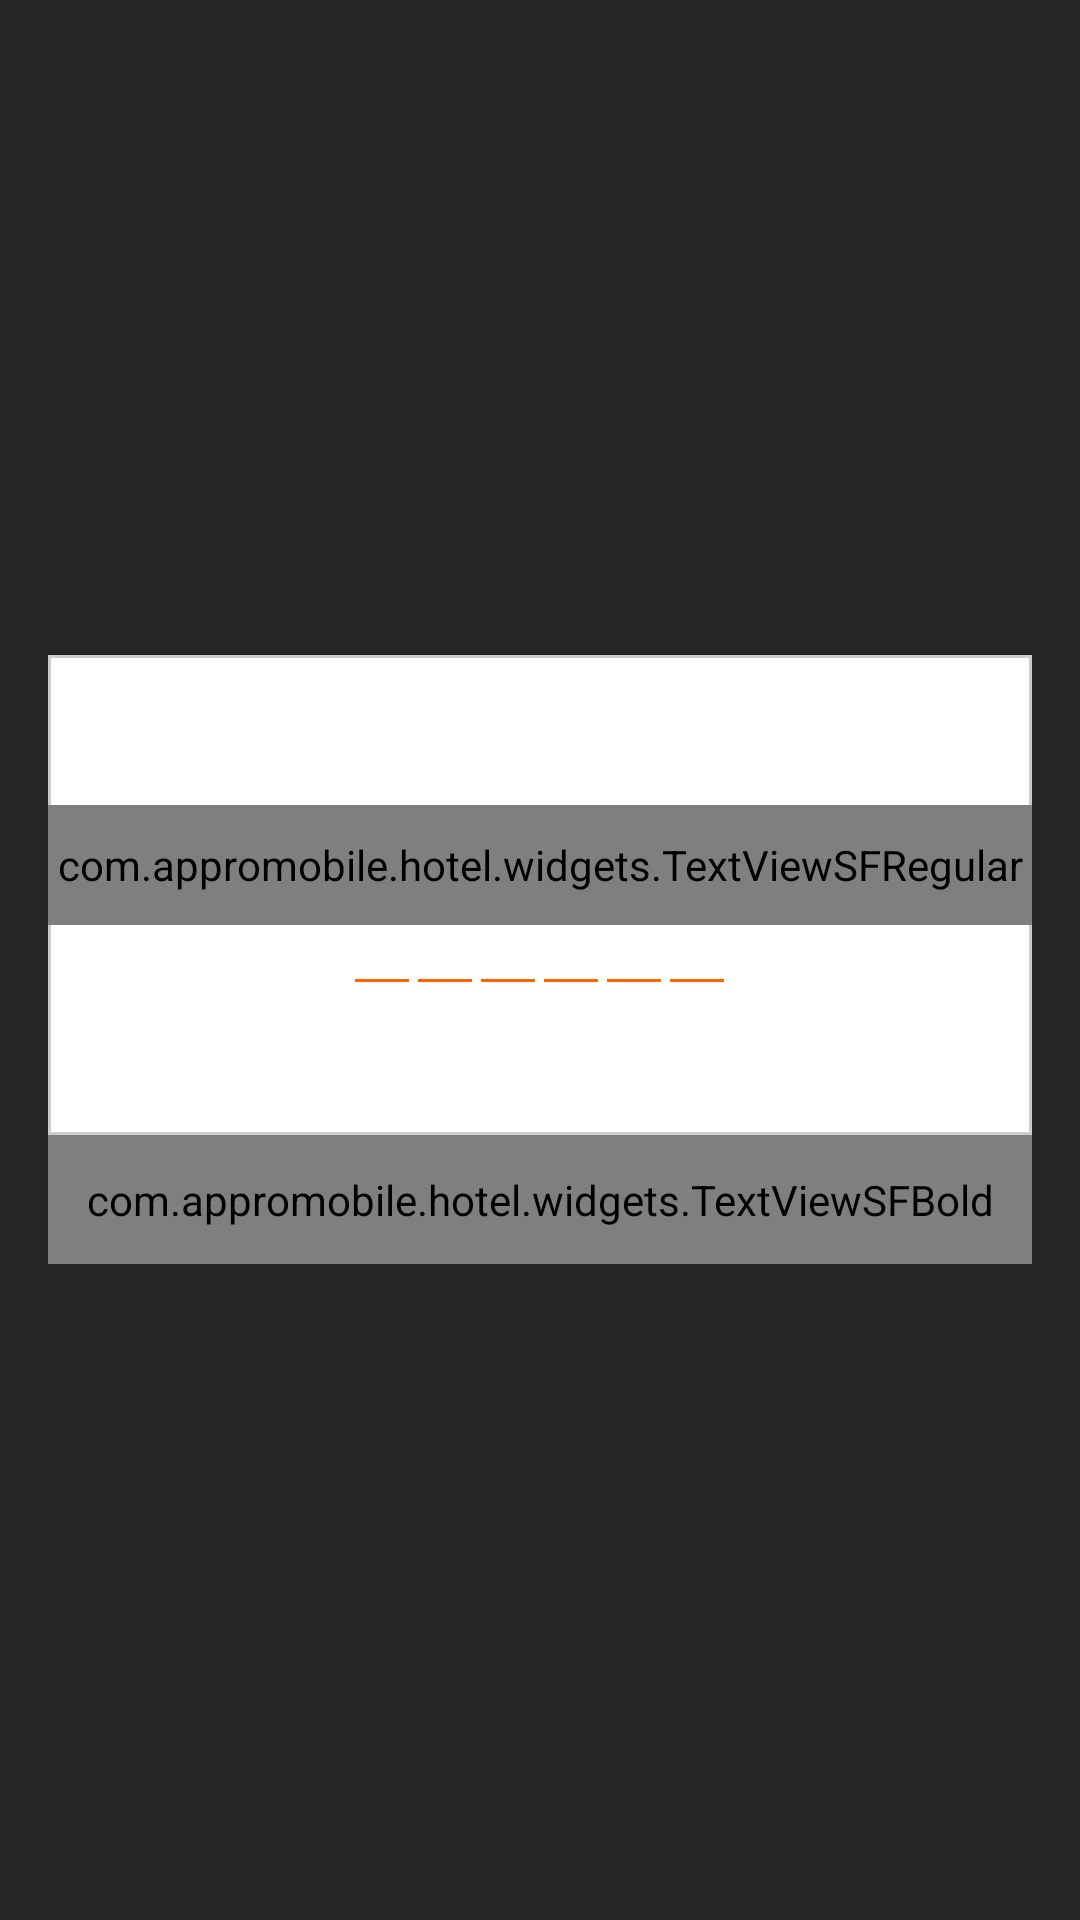

Write the Android layout XML for this screen, with the resource values it uses.
<!-- AndroidManifest.xml: application theme AppTheme -->
<!-- res/layout/passcode_dialog.xml -->
<?xml version="1.0" encoding="utf-8"?>
<LinearLayout xmlns:android="http://schemas.android.com/apk/res/android"
    android:layout_width="match_parent"
    android:layout_height="match_parent"
    android:background="@color/bk_85p"
    android:gravity="center"
    android:orientation="vertical">


    <LinearLayout
        android:layout_width="match_parent"
        android:layout_height="wrap_content"
        android:layout_margin="15dp"
        android:orientation="vertical"
        android:padding="1dp">

        <LinearLayout
            android:layout_width="match_parent"
            android:layout_height="wrap_content"
            android:background="@drawable/box_red_bg"
            android:paddingBottom="30dp"
            android:orientation="vertical">

            <ImageView
                android:id="@+id/btnClose"
                android:layout_width="50dp"
                android:layout_height="50dp"
                android:layout_gravity="right"
                android:padding="10dp"
                android:src="@drawable/close" />

            <com.appromobile.hotel.widgets.TextViewSFRegular
                android:id="@+id/tvMessage"
                android:layout_width="match_parent"
                android:layout_height="40dp"
                android:background="#FFFFFF"
                android:gravity="center"
                android:text="@string/enter_your_passcode"
                android:textColor="@color/org"
                android:textSize="13sp" />

            <RelativeLayout
                android:layout_width="match_parent"
                android:layout_height="wrap_content">
                <EditText
                    android:id="@+id/txtPasscode"
                    android:layout_width="115dp"
                    android:layout_height="40dp"
                    android:gravity="center"
                    android:inputType="numberPassword"
                    android:maxLength="6"
                    android:textIsSelectable="false"
                    android:cursorVisible="false"
                    android:textColor="@color/transparent"
                    android:background="@color/wh"
                    android:layout_centerHorizontal="true" />
                <LinearLayout
                    android:layout_width="wrap_content"
                    android:layout_height="20dp"
                    android:layout_centerHorizontal="true"
                    android:orientation="horizontal"
                    android:id="@+id/linearLayout">

                    <LinearLayout
                        android:layout_width="18dp"
                        android:layout_height="20dp"
                        android:gravity="center_horizontal"
                        android:orientation="vertical">

                        <ImageView
                            android:id="@+id/code1"
                            android:layout_width="12dp"
                            android:layout_height="12dp"
                            android:visibility="invisible"
                            android:src="@drawable/circle_clicked_bg" />

                        <View
                            android:layout_width="match_parent"
                            android:layout_height="1dp"
                            android:layout_marginTop="6dp"
                            android:background="@color/org" />
                    </LinearLayout>

                    <LinearLayout
                        android:layout_width="18dp"
                        android:layout_height="20dp"
                        android:layout_marginLeft="3dp"
                        android:gravity="center_horizontal"
                        android:orientation="vertical">

                        <ImageView
                            android:id="@+id/code2"
                            android:layout_width="12dp"
                            android:visibility="invisible"
                            android:layout_height="12dp"
                            android:src="@drawable/circle_clicked_bg" />

                        <View
                            android:layout_width="match_parent"
                            android:layout_height="1dp"
                            android:layout_marginTop="6dp"
                            android:background="@color/org" />
                    </LinearLayout>

                    <LinearLayout
                        android:layout_width="18dp"
                        android:layout_height="20dp"
                        android:layout_marginLeft="3dp"
                        android:gravity="center_horizontal"
                        android:orientation="vertical">

                        <ImageView
                            android:id="@+id/code3"
                            android:layout_width="12dp"
                            android:visibility="invisible"
                            android:layout_height="12dp"
                            android:src="@drawable/circle_clicked_bg" />

                        <View
                            android:layout_width="match_parent"
                            android:layout_height="1dp"
                            android:layout_marginTop="6dp"
                            android:background="@color/org" />
                    </LinearLayout>

                    <LinearLayout
                        android:layout_width="18dp"
                        android:layout_height="20dp"
                        android:layout_marginLeft="3dp"
                        android:gravity="center_horizontal"
                        android:orientation="vertical">

                        <ImageView
                            android:id="@+id/code4"
                            android:layout_width="12dp"
                            android:visibility="invisible"
                            android:layout_height="12dp"
                            android:src="@drawable/circle_clicked_bg" />

                        <View
                            android:layout_width="match_parent"
                            android:layout_height="1dp"
                            android:layout_marginTop="6dp"
                            android:background="@color/org" />
                    </LinearLayout>

                    <LinearLayout
                        android:layout_width="18dp"
                        android:layout_height="20dp"
                        android:layout_marginLeft="3dp"
                        android:gravity="center_horizontal"
                        android:orientation="vertical">

                        <ImageView
                            android:id="@+id/code5"
                            android:layout_width="12dp"
                            android:visibility="invisible"
                            android:layout_height="12dp"
                            android:src="@drawable/circle_clicked_bg" />

                        <View
                            android:layout_width="match_parent"
                            android:layout_height="1dp"
                            android:layout_marginTop="6dp"
                            android:background="@color/org" />
                    </LinearLayout>

                    <LinearLayout
                        android:layout_width="18dp"
                        android:layout_height="20dp"
                        android:layout_marginLeft="3dp"
                        android:gravity="center_horizontal"
                        android:orientation="vertical">

                        <ImageView
                            android:id="@+id/code6"
                            android:layout_width="12dp"
                            android:visibility="invisible"
                            android:layout_height="12dp"
                            android:src="@drawable/circle_clicked_bg" />

                        <View
                            android:layout_width="match_parent"
                            android:layout_height="1dp"
                            android:layout_marginTop="6dp"
                            android:background="@color/org" />
                    </LinearLayout>
                </LinearLayout>


            </RelativeLayout>
        </LinearLayout>

        <LinearLayout
            android:layout_width="match_parent"
            android:layout_height="43dp"
            android:background="#f2f2f2"
            android:orientation="horizontal">

            <com.appromobile.hotel.widgets.TextViewSFBold
                android:id="@+id/btnOK"
                android:layout_width="0dp"
                android:layout_height="match_parent"
                android:layout_weight="1"
                android:background="@color/org"
                android:gravity="center"
                android:text="@string/yes"
                android:textColor="@color/wh"
                android:textSize="15sp" />
        </LinearLayout>
    </LinearLayout>
</LinearLayout>
<!-- resources referenced by this layout -->
<resources>
  <color name="bk_85p">#D9000000</color>
  <color name="org">#ff6400</color>
  <color name="transparent">#00000000</color>
  <color name="wh">#ffffff</color>
  <!-- drawable box_red_bg (drawable) -->
  <?xml version="1.0" encoding="utf-8"?>
  <layer-list xmlns:android="http://schemas.android.com/apk/res/android">
      <item
          >
          <shape android:shape="rectangle">
              
              <solid android:color="#FFFFFF"/>
              <stroke android:width="1dp" android:color="@color/border_color"/>
  
          </shape>
      </item>
  </layer-list>
  <string name="enter_your_passcode">Enter your passcode</string>
  <string name="yes">YES</string>
  <style name="AppTheme" parent="Theme.AppCompat.Light.NoActionBar">
          
          <item name="colorPrimary">@color/org</item>
          <item name="colorPrimaryDark">@color/org</item>
          <item name="colorAccent">@color/org</item>
      </style>
  <color name="border_color">#cccccc</color>
</resources>
